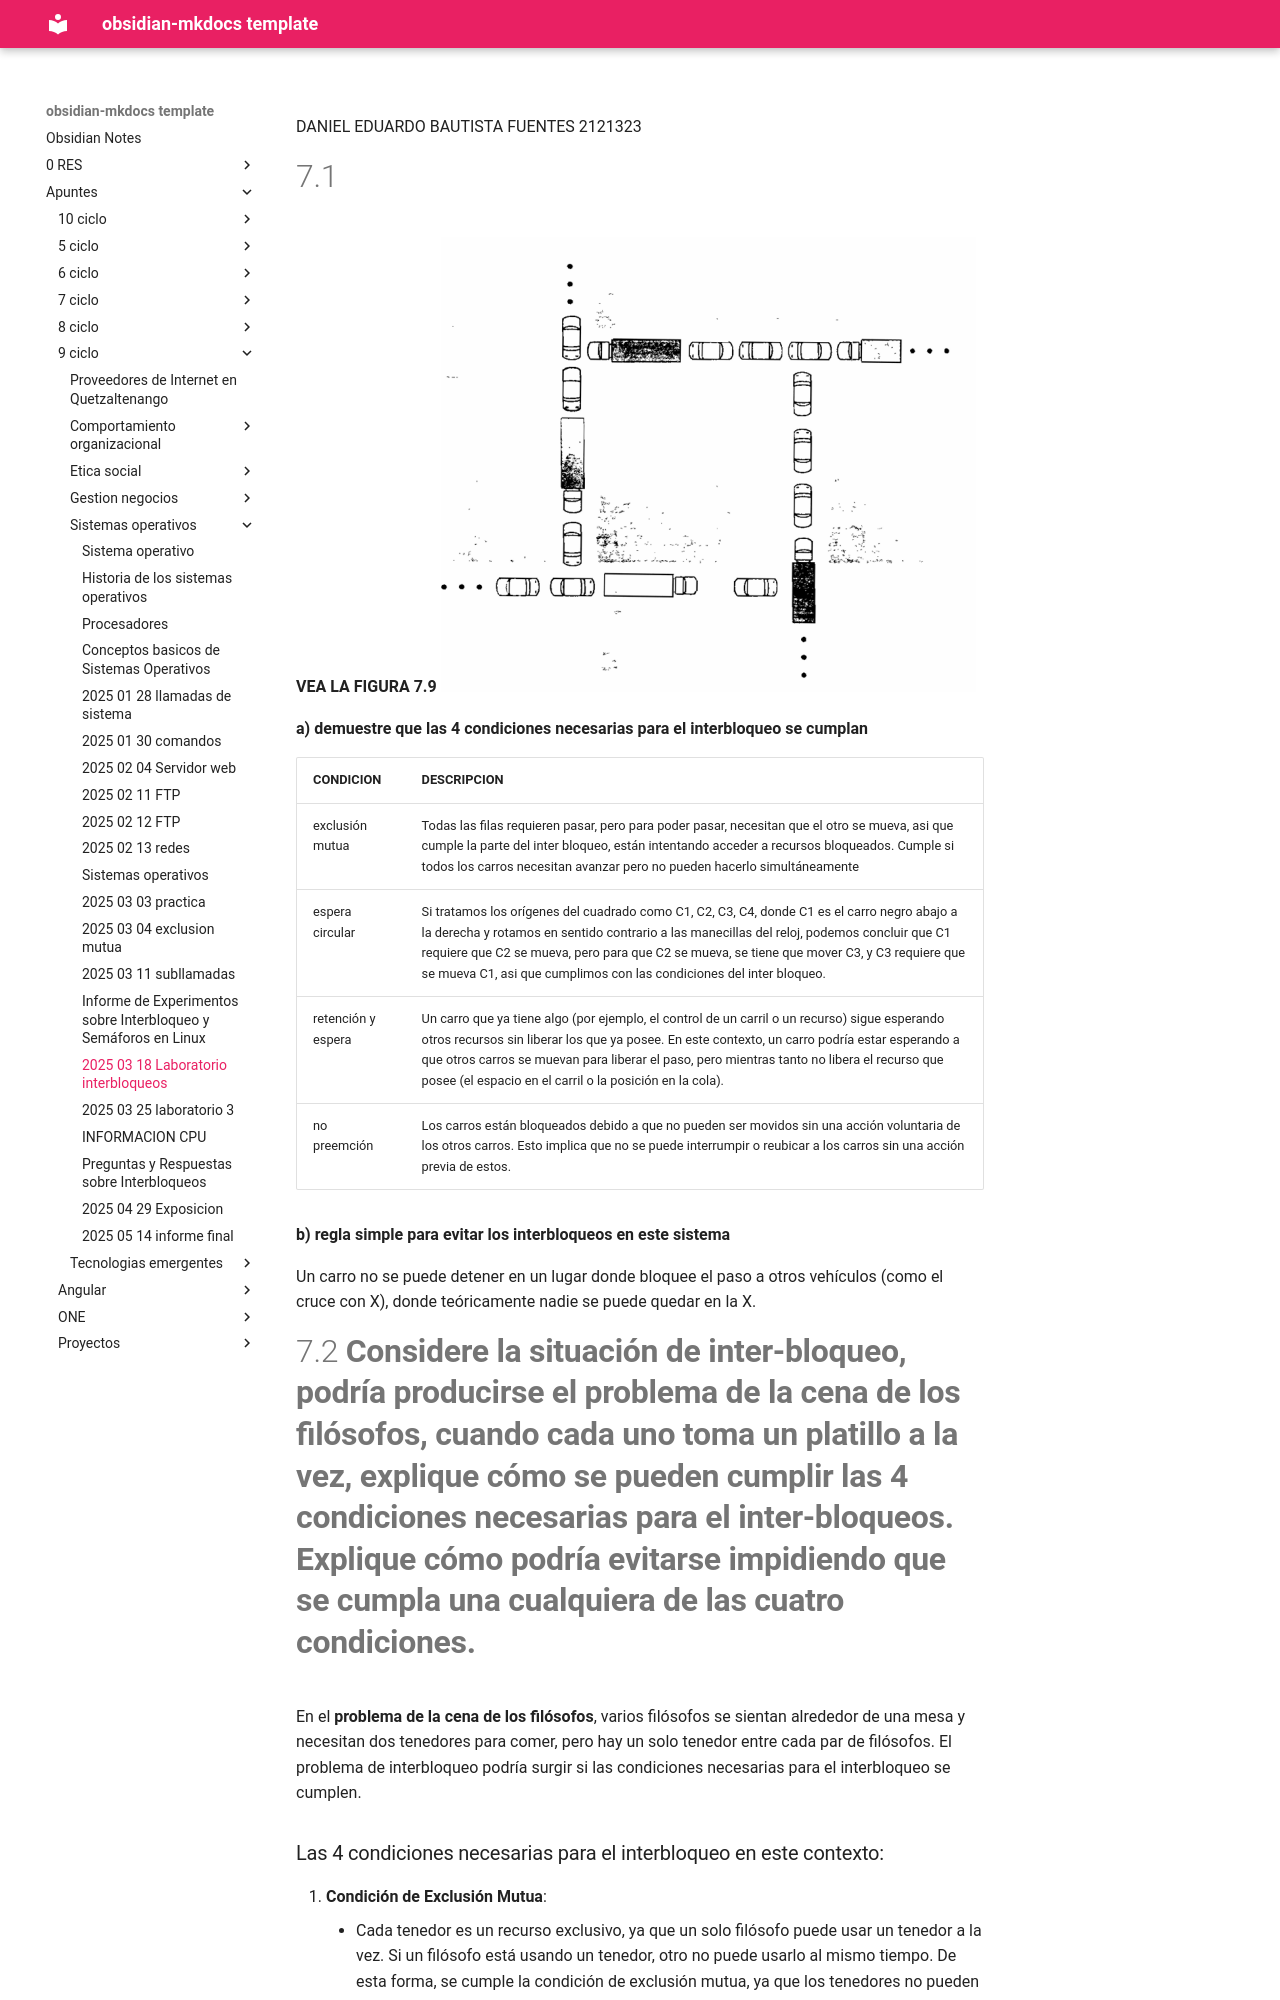

repository: daniel-baf/url-notas · page: Apuntes/9-ciclo/sistemas-operativos/2025-03-18-Laboratorio-interbloqueos/index.html · generator: mkdocs


DANIEL EDUARDO BAUTISTA FUENTES
2121323

# 7.1 

**VEA LA FIGURA 7.9**
![[Pasted image 20250318120110.png]]

**a) demuestre que las 4 condiciones necesarias para el interbloqueo se cumplan**

| CONDICION          | DESCRIPCION                                                                                                                                                                                                                                                                                                                                                     |
| ------------------ | --------------------------------------------------------------------------------------------------------------------------------------------------------------------------------------------------------------------------------------------------------------------------------------------------------------------------------------------------------------- |
| exclusión mutua    | Todas las filas requieren pasar, pero para poder pasar, necesitan que el otro se mueva, asi que cumple la parte del inter bloqueo, están intentando acceder a recursos bloqueados. Cumple si todos los carros necesitan avanzar pero no pueden hacerlo simultáneamente                                                                                          |
| espera circular    | Si tratamos los orígenes del cuadrado como C1, C2, C3, C4, donde C1 es el carro negro abajo a la derecha y rotamos en sentido contrario a las manecillas del reloj, podemos concluir que C1 requiere que C2 se mueva, pero para que C2 se mueva, se tiene que mover C3, y C3 requiere que se mueva C1, asi que cumplimos con las condiciones del inter bloqueo. |
| retención y espera | Un carro que ya tiene algo (por ejemplo, el control de un carril o un recurso) sigue esperando otros recursos sin liberar los que ya posee. En este contexto, un carro podría estar esperando a que otros carros se muevan para liberar el paso, pero mientras tanto no libera el recurso que posee (el espacio en el carril o la posición en la cola).         |
| no preemción       | Los carros están bloqueados debido a que no pueden ser movidos sin una acción voluntaria de los otros carros. Esto implica que no se puede interrumpir o reubicar a los carros sin una acción previa de estos.                                                                                                                                                  |

**b) regla simple para evitar los interbloqueos en este sistema**

Un carro no se puede detener en un lugar donde bloquee el paso a otros vehículos (como el cruce con X), donde teóricamente nadie se puede quedar en la X.
# 7.2 **Considere la situación de inter-bloqueo, podría producirse el problema de la cena de los filósofos, cuando cada uno toma un platillo a la vez, explique cómo se pueden cumplir las 4 condiciones necesarias para el inter-bloqueos. Explique cómo podría evitarse impidiendo que se cumpla una cualquiera de las cuatro condiciones.**


En el **problema de la cena de los filósofos**, varios filósofos se sientan alrededor de una mesa y necesitan dos tenedores para comer, pero hay un solo tenedor entre cada par de filósofos. El problema de interbloqueo podría surgir si las condiciones necesarias para el interbloqueo se cumplen.
